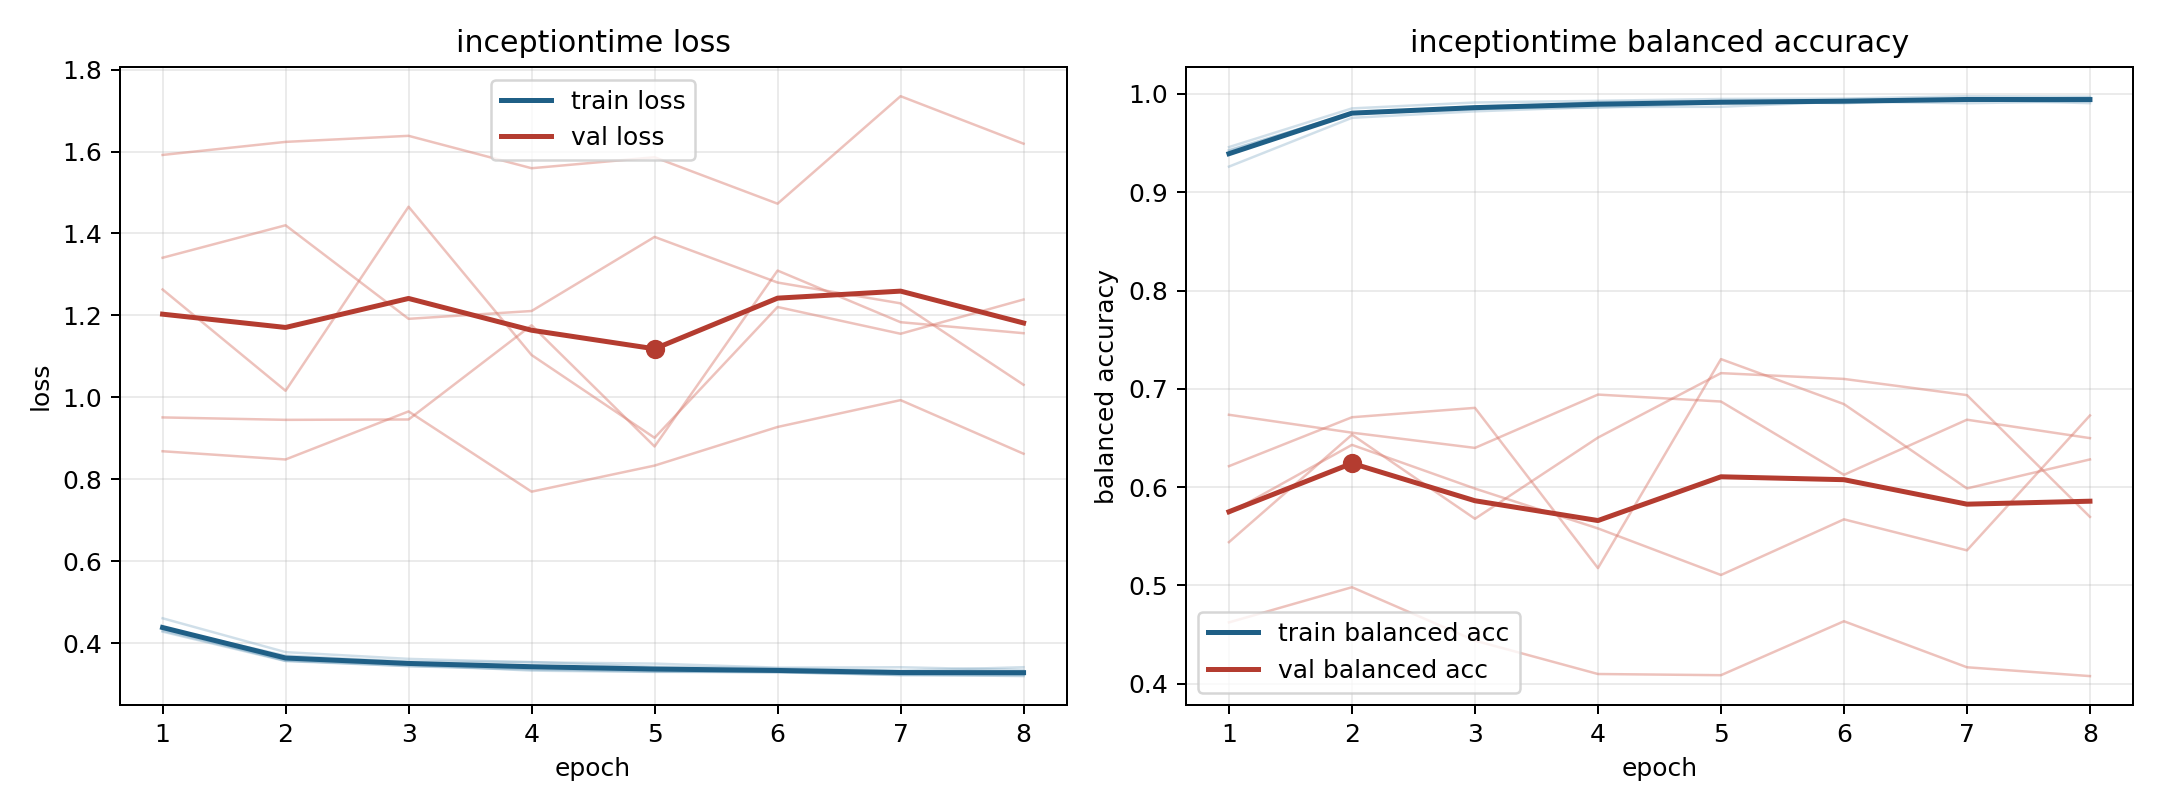

Data behind this chart, as committed beside it:
model, fold, epoch, train_loss, train_balanced_accuracy, val_loss, val_balanced_accuracy
inceptiontime, 1, 1, 0.4303, 0.9429, 1.263, 0.544
inceptiontime, 1, 2, 0.3578, 0.9808, 1.016, 0.6533
inceptiontime, 1, 3, 0.3438, 0.9872, 1.465, 0.5678
inceptiontime, 1, 4, 0.3352, 0.9902, 1.103, 0.6504
inceptiontime, 1, 5, 0.3304, 0.9922, 0.9012, 0.716
inceptiontime, 1, 6, 0.3289, 0.9934, 1.221, 0.7101
inceptiontime, 1, 7, 0.3233, 0.9944, 1.155, 0.6936
inceptiontime, 1, 8, 0.3195, 0.9962, 1.239, 0.5697
inceptiontime, 2, 1, 0.4281, 0.946, 1.592, 0.4623
inceptiontime, 2, 2, 0.3563, 0.9853, 1.624, 0.4981
inceptiontime, 2, 3, 0.3441, 0.9913, 1.638, 0.4438
inceptiontime, 2, 4, 0.3371, 0.9931, 1.559, 0.4098
inceptiontime, 2, 5, 0.3313, 0.9949, 1.586, 0.4086
inceptiontime, 2, 6, 0.329, 0.9954, 1.473, 0.4635
inceptiontime, 2, 7, 0.3219, 0.9978, 1.735, 0.4167
inceptiontime, 2, 8, 0.3227, 0.9973, 1.619, 0.4077
inceptiontime, 3, 1, 0.4607, 0.9261, 0.8684, 0.6736
inceptiontime, 3, 2, 0.378, 0.9758, 0.8483, 0.6554
inceptiontime, 3, 3, 0.3616, 0.9823, 0.9656, 0.6399
inceptiontime, 3, 4, 0.3531, 0.9869, 0.7698, 0.6941
inceptiontime, 3, 5, 0.3501, 0.987, 0.8334, 0.6871
inceptiontime, 3, 6, 0.3401, 0.9923, 0.9277, 0.6125
inceptiontime, 3, 7, 0.3411, 0.9906, 0.9932, 0.6686
inceptiontime, 3, 8, 0.3344, 0.9926, 0.8623, 0.6498
inceptiontime, 4, 1, 0.4365, 0.9423, 1.341, 0.5734
inceptiontime, 4, 2, 0.3695, 0.9806, 1.42, 0.643
inceptiontime, 4, 3, 0.355, 0.9855, 1.192, 0.5985
inceptiontime, 4, 4, 0.3539, 0.986, 1.211, 0.5579
inceptiontime, 4, 5, 0.3425, 0.9909, 1.392, 0.5106
inceptiontime, 4, 6, 0.3386, 0.9918, 1.28, 0.5672
inceptiontime, 4, 7, 0.3326, 0.994, 1.229, 0.5356
inceptiontime, 4, 8, 0.3412, 0.9907, 1.031, 0.6729
inceptiontime, 5, 1, 0.4349, 0.9389, 0.951, 0.6213
inceptiontime, 5, 2, 0.3569, 0.9801, 0.9451, 0.6711
inceptiontime, 5, 3, 0.3477, 0.9842, 0.9459, 0.6806
inceptiontime, 5, 4, 0.3329, 0.9918, 1.176, 0.5175
inceptiontime, 5, 5, 0.3297, 0.993, 0.8801, 0.7302
inceptiontime, 5, 6, 0.33, 0.9906, 1.309, 0.6844
inceptiontime, 5, 7, 0.3222, 0.9953, 1.183, 0.5986
inceptiontime, 5, 8, 0.3218, 0.9949, 1.157, 0.6281
